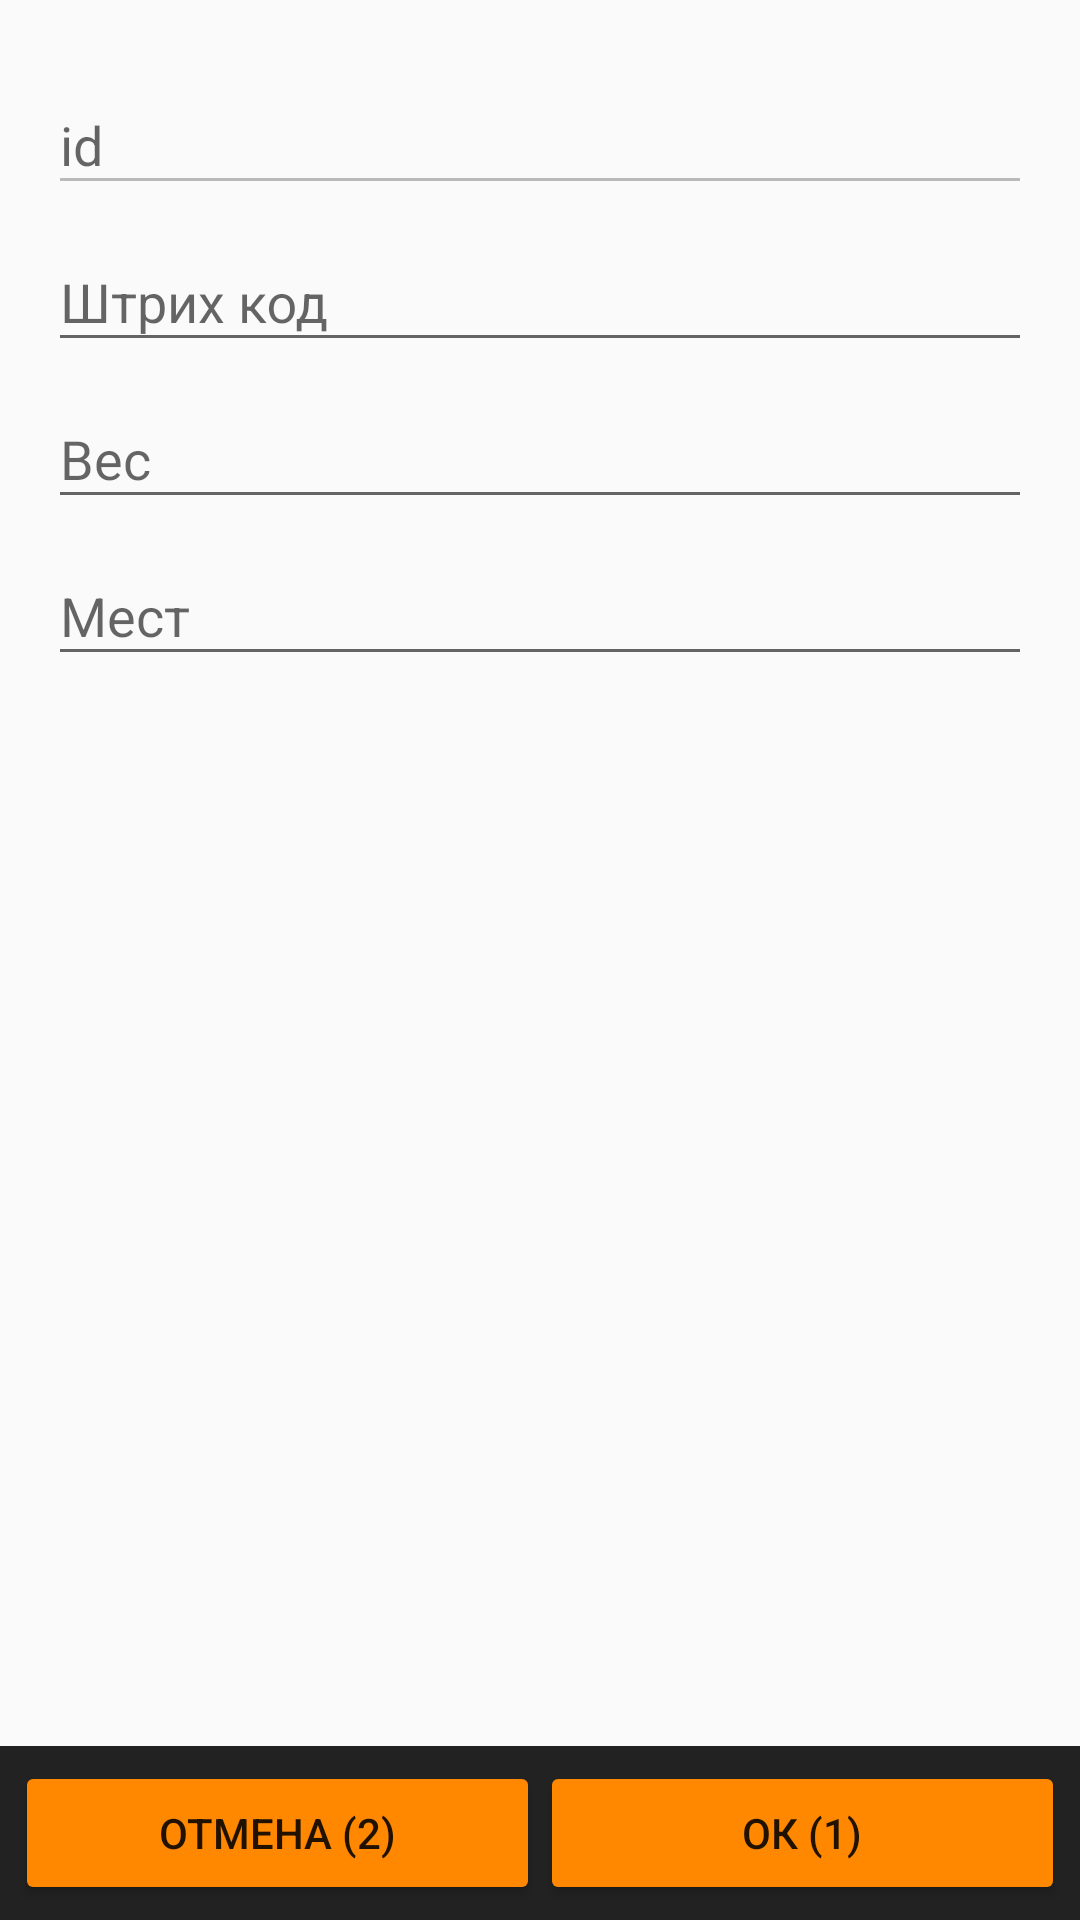

Reconstruct the res/layout file that produces this screen, plus the resources it refers to.
<!-- AndroidManifest.xml: application theme AppTheme -->
<!-- res/layout/detail_barcode_activity.xml -->
<?xml version="1.0" encoding="utf-8"?>
<RelativeLayout xmlns:android="http://schemas.android.com/apk/res/android"
                android:layout_width="match_parent"
                android:layout_height="match_parent"
                android:orientation="vertical" >

    <LinearLayout
        android:layout_width="match_parent"
        android:layout_height="wrap_content"
        android:orientation="vertical"
        android:layout_above="@+id/layout_bottom_bar"
        android:layout_alignParentTop="true"
        android:layout_alignParentLeft="true"
        android:layout_alignParentStart="true">

        <ScrollView
            android:layout_width="match_parent"
            android:layout_height="match_parent"
            android:layout_alignParentLeft="true"
            android:layout_alignParentStart="true"
            android:layout_alignParentTop="true"
            android:layout_margin="16dp"
            android:layout_below="@+id/tvMassage">

            <LinearLayout
                android:layout_width="match_parent"
                android:layout_height="wrap_content"
                android:orientation="vertical">

                <RelativeLayout
                    android:layout_width="match_parent"
                    android:layout_height="match_parent"
                    android:orientation="vertical">


                    <android.support.design.widget.TextInputLayout
                        android:id="@+id/tilId"
                        android:layout_width="match_parent"
                        android:layout_height="wrap_content"

                        >

                        <EditText
                            android:layout_width="match_parent"
                            android:layout_height="wrap_content"
                            android:enabled="false"
                            android:hint="id"


                            />
                    </android.support.design.widget.TextInputLayout>

                    <android.support.design.widget.TextInputLayout
                        android:id="@+id/tilBarcode"
                        android:layout_width="match_parent"
                        android:layout_height="wrap_content"
                        android:layout_below="@+id/tilId"

                        >

                        <EditText
                            android:layout_width="match_parent"
                            android:layout_height="wrap_content"
                            android:hint="Штрих код"


                            />
                    </android.support.design.widget.TextInputLayout>

                    <android.support.design.widget.TextInputLayout
                        android:id="@+id/tilWeight"
                        android:layout_width="match_parent"
                        android:layout_height="wrap_content"
                        android:layout_below="@+id/tilBarcode"

                        >

                        <EditText
                            android:layout_width="match_parent"
                            android:layout_height="wrap_content"
                            android:hint="Вес"


                            />
                    </android.support.design.widget.TextInputLayout>


                    <android.support.design.widget.TextInputLayout
                        android:id="@+id/tilPlaces"
                        android:layout_width="match_parent"
                        android:layout_height="wrap_content"
                        android:layout_below="@+id/tilWeight"

                        >

                        <EditText
                            android:layout_width="match_parent"
                            android:layout_height="wrap_content"
                            android:hint="Мест"


                            />
                    </android.support.design.widget.TextInputLayout>


                </RelativeLayout>

            </LinearLayout>
        </ScrollView>
    </LinearLayout>

    <LinearLayout
        android:id="@+id/layout_bottom_bar"
        android:layout_width="fill_parent"
        android:layout_height="wrap_content"
        android:layout_alignParentBottom="true"
        android:background="#222222"
        android:clickable="true"
        android:orientation="horizontal"
        android:padding="5dip" >

        <Button
            android:id="@+id/btCancel"
            android:layout_width="match_parent"
            android:layout_height="wrap_content"
            android:text="Отмена (2)"
            android:theme="@style/MyButton"
            android:layout_weight="05"/>
        <Button
            android:id="@+id/btOk"
            android:layout_width="match_parent"
            android:layout_height="wrap_content"
            android:text="Ок (1)"
            android:theme="@style/MyButton"
            android:layout_weight="05"/>

    </LinearLayout>

</RelativeLayout>
<!-- resources referenced by this layout -->
<resources>
  <style name="MyButton" parent="Theme.AppCompat.Light">
          <item name="colorControlHighlight">@android:color/holo_green_light</item>
          <item name="colorButtonNormal">@android:color/holo_orange_dark</item>
          <item name="colorControlActivated">@color/colorPrimary</item>
  
      </style>
  <style name="AppTheme" parent="Theme.AppCompat.Light.DarkActionBar">
          
          <item name="colorPrimary">@color/colorPrimary</item>
          <item name="colorPrimaryDark">@color/colorPrimaryDark</item>
          <item name="colorAccent">@color/colorAccent</item>
  
      </style>
  <!-- not gathered from this repository: default colours our renderer supplied (Android Studio template values) -->
  <color name="colorPrimary">#FF6200EE</color>
  <color name="colorPrimaryDark">#FF3700B3</color>
  <color name="colorAccent">#FF03DAC5</color>
</resources>
